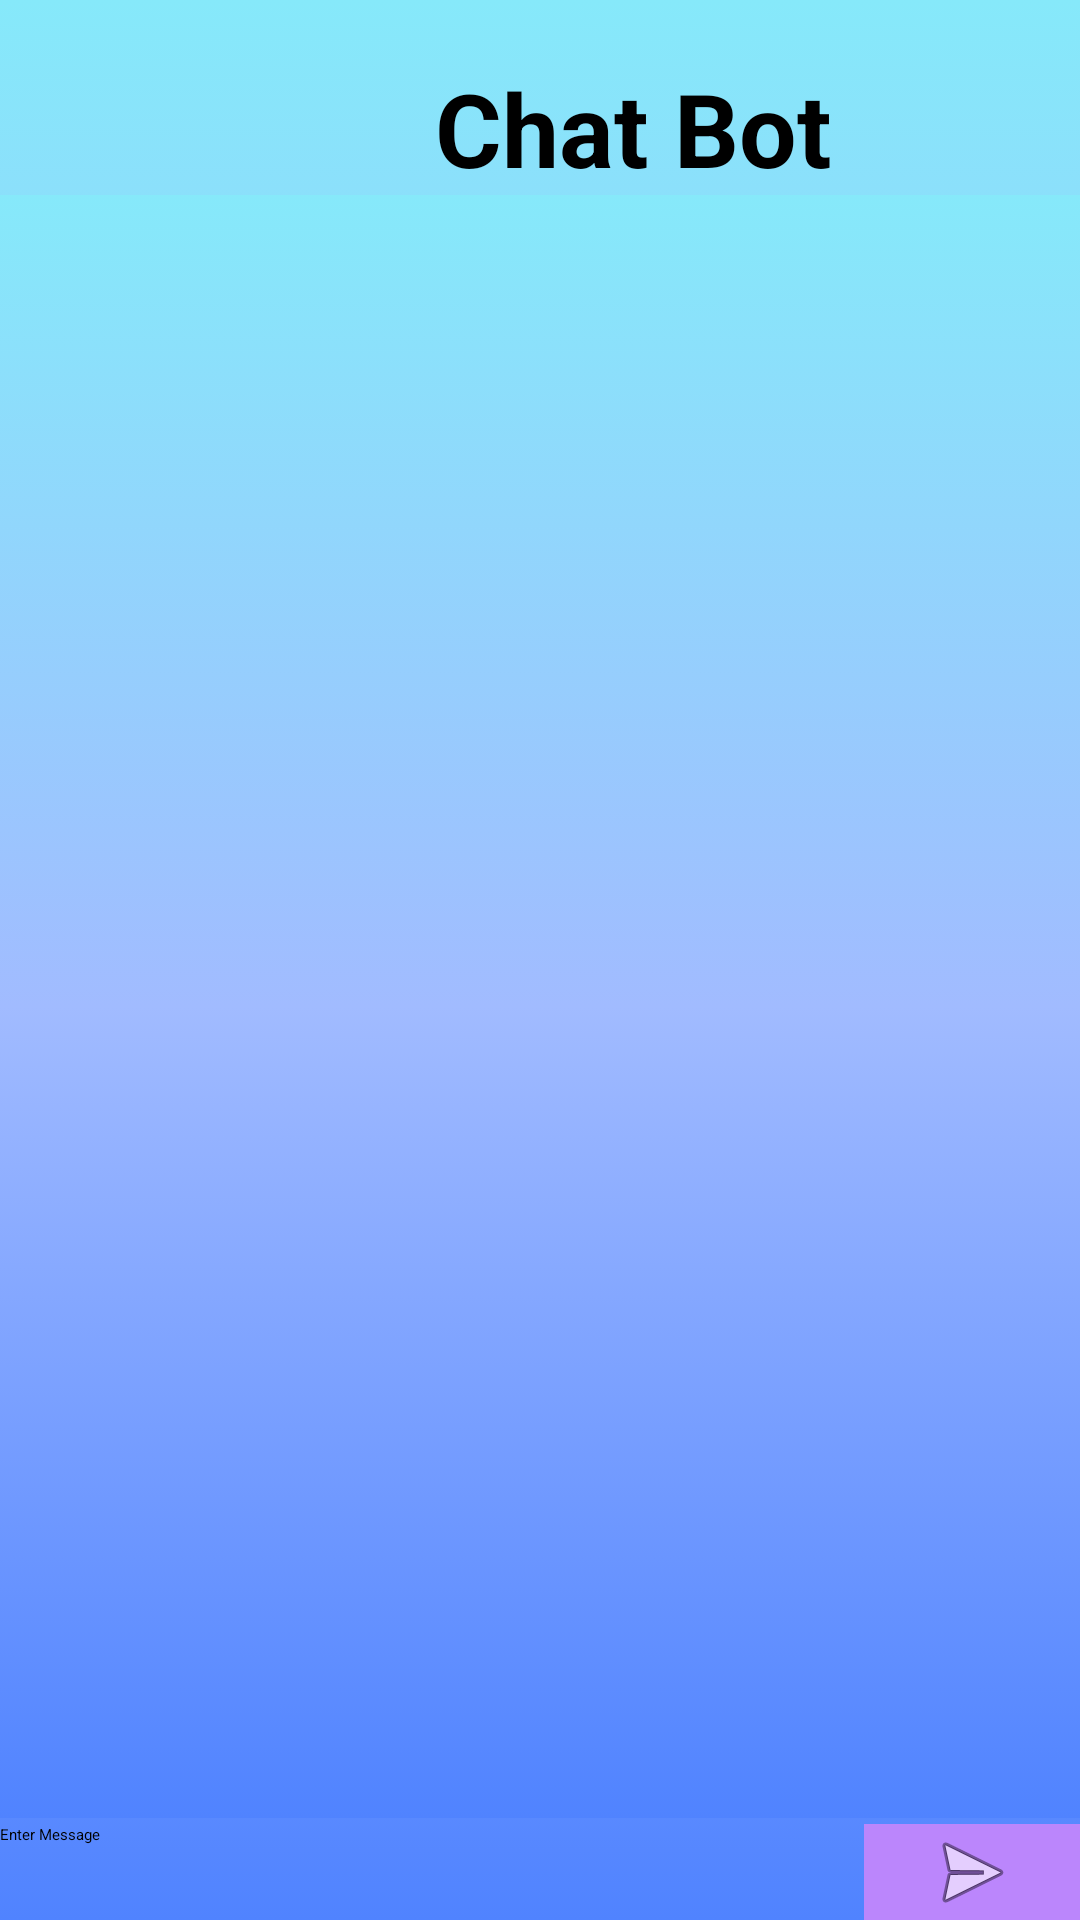

Android layout source for this screen:
<!-- AndroidManifest.xml: application theme Theme.Project -->
<!-- res/layout/chatbot.xml -->
<?xml version="1.0" encoding="utf-8"?>
<RelativeLayout xmlns:android="http://schemas.android.com/apk/res/android"
    xmlns:app="http://schemas.android.com/apk/res-auto"
    xmlns:tools="http://schemas.android.com/tools"
    android:layout_width="match_parent"
    android:layout_height="match_parent"
    android:background="@drawable/gradient_background"
    tools:context=".Chatbot">

    <LinearLayout
        android:layout_width="match_parent"
        android:layout_height="wrap_content"
        android:layout_gravity="clip_horizontal|top"
        android:orientation="horizontal"
        android:paddingLeft="2dp"
        android:paddingTop="3dp">

        <ImageButton
            android:id="@+id/back_chatbot"
            android:layout_width="45dp"
            android:layout_height="45dp"
            android:backgroundTint="@color/cardview_shadow_end_color"
            app:srcCompat="@drawable/back"
            tools:ignore="SpeakableTextPresentCheck,TouchTargetSizeCheck" />

        <Space
            android:layout_width="wrap_content"
            android:layout_height="match_parent"
            android:layout_weight="1" />

    </LinearLayout>

    

    <TextView
        android:id="@+id/textViewhelp"
        android:layout_width="wrap_content"
        android:layout_height="wrap_content"
        android:layout_marginLeft="145dp"
        android:layout_marginTop="20dp"
        android:gravity="center_horizontal"
        android:text="Chat Bot"
        android:textSize="34sp"
        android:textStyle="bold" />

    <androidx.recyclerview.widget.RecyclerView
        android:id="@+id/idRVChats"
        android:layout_width="match_parent"
        android:layout_height="match_parent"
        android:layout_above="@id/idLLMessage"
        android:layout_marginTop="65dp"
        android:layout_marginBottom="2dp"
        android:background="@drawable/gradient_background" />

    <LinearLayout
        android:id="@+id/idLLMessage"
        android:layout_width="match_parent"
        android:layout_height="wrap_content"
        android:layout_alignParentBottom="true"
        android:orientation="horizontal"
        android:weightSum="5">

        
        <EditText
            android:id="@+id/idEdtMessage"
            android:layout_width="0dp"
            android:layout_height="wrap_content"
            android:layout_weight="4"
            android:hint="Enter Message" />

        
        <ImageButton
            android:id="@+id/idIBSend"
            android:layout_width="0dp"
            android:layout_height="wrap_content"
            android:layout_gravity="center_vertical"
            android:layout_weight="1"
            android:background="@color/purple_200"
            android:src="@android:drawable/ic_menu_send"
            tools:ignore="TouchTargetSizeCheck,SpeakableTextPresentCheck" />

    </LinearLayout>

</RelativeLayout>
<!-- resources referenced by this layout -->
<resources>
  <color name="purple_200">#FFBB86FC</color>
  <!-- drawable gradient_background (drawable) -->
  <?xml version="1.0" encoding="utf-8"?>
  <selector xmlns:android="http://schemas.android.com/apk/res/android">
      <item>
          <shape>
              <gradient
                  android:startColor="#5083ff"
                  android:centerColor="#a1bbff"
                  android:endColor="#86e9fa"
                  android:type="linear"
                  android:angle="90"
              />
          </shape>
      </item>
  </selector>
</resources>
